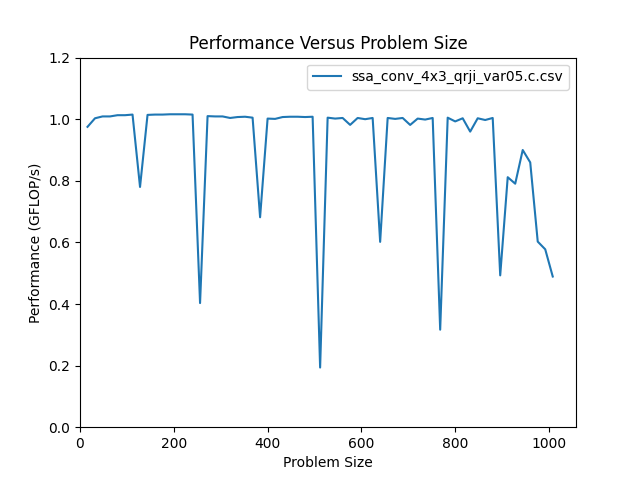

Values plotted in this chart, from the file beside it:
size, m, n, flop, throughput, bytes, GB_per_s, nanoseconds
16, 16, 16, 6.144e+03, 9.752e-01, 3.120e+03, 4.952e-01, 6.300e+03
32, 32, 32, 2.458e+04, 1.003e+00, 1.234e+04, 5.035e-01, 2.450e+04
48, 48, 48, 5.530e+04, 1.009e+00, 2.770e+04, 5.054e-01, 5.480e+04
64, 64, 64, 9.830e+04, 1.009e+00, 4.920e+04, 5.051e-01, 9.740e+04
80, 80, 80, 1.536e+05, 1.013e+00, 7.685e+04, 5.069e-01, 1.516e+05
96, 96, 96, 2.212e+05, 1.013e+00, 1.106e+05, 5.068e-01, 2.183e+05
112, 112, 112, 3.011e+05, 1.015e+00, 1.506e+05, 5.077e-01, 2.966e+05
128, 128, 128, 3.932e+05, 7.800e-01, 1.967e+05, 3.901e-01, 5.041e+05
144, 144, 144, 4.977e+05, 1.014e+00, 2.489e+05, 5.069e-01, 4.910e+05
160, 160, 160, 6.144e+05, 1.015e+00, 3.072e+05, 5.076e-01, 6.053e+05
176, 176, 176, 7.434e+05, 1.015e+00, 3.718e+05, 5.078e-01, 7.321e+05
192, 192, 192, 8.847e+05, 1.016e+00, 4.424e+05, 5.082e-01, 8.706e+05
208, 208, 208, 1.038e+06, 1.016e+00, 5.192e+05, 5.081e-01, 1.022e+06
224, 224, 224, 1.204e+06, 1.016e+00, 6.022e+05, 5.080e-01, 1.185e+06
240, 240, 240, 1.382e+06, 1.015e+00, 6.912e+05, 5.077e-01, 1.362e+06
256, 256, 256, 1.573e+06, 4.030e-01, 7.865e+05, 2.015e-01, 3.903e+06
272, 272, 272, 1.776e+06, 1.010e+00, 8.879e+05, 5.050e-01, 1.758e+06
288, 288, 288, 1.991e+06, 1.009e+00, 9.954e+05, 5.047e-01, 1.972e+06
304, 304, 304, 2.218e+06, 1.009e+00, 1.109e+06, 5.044e-01, 2.199e+06
320, 320, 320, 2.458e+06, 1.004e+00, 1.229e+06, 5.018e-01, 2.449e+06
336, 336, 336, 2.710e+06, 1.007e+00, 1.355e+06, 5.037e-01, 2.690e+06
352, 352, 352, 2.974e+06, 1.008e+00, 1.487e+06, 5.038e-01, 2.951e+06
368, 368, 368, 3.250e+06, 1.005e+00, 1.625e+06, 5.023e-01, 3.235e+06
384, 384, 384, 3.539e+06, 6.816e-01, 1.770e+06, 3.408e-01, 5.192e+06
400, 400, 400, 3.840e+06, 1.002e+00, 1.920e+06, 5.012e-01, 3.831e+06
416, 416, 416, 4.153e+06, 1.001e+00, 2.077e+06, 5.006e-01, 4.149e+06
432, 432, 432, 4.479e+06, 1.007e+00, 2.240e+06, 5.034e-01, 4.448e+06
448, 448, 448, 4.817e+06, 1.008e+00, 2.408e+06, 5.042e-01, 4.777e+06
464, 464, 464, 5.167e+06, 1.008e+00, 2.584e+06, 5.038e-01, 5.128e+06
480, 480, 480, 5.530e+06, 1.007e+00, 2.765e+06, 5.034e-01, 5.492e+06
496, 496, 496, 5.904e+06, 1.008e+00, 2.952e+06, 5.042e-01, 5.855e+06
512, 512, 512, 6.291e+06, 1.937e-01, 3.146e+06, 9.684e-02, 3.249e+07
528, 528, 528, 6.691e+06, 1.005e+00, 3.345e+06, 5.025e-01, 6.657e+06
544, 544, 544, 7.102e+06, 1.002e+00, 3.551e+06, 5.010e-01, 7.089e+06
560, 560, 560, 7.526e+06, 1.004e+00, 3.763e+06, 5.018e-01, 7.499e+06
576, 576, 576, 7.963e+06, 9.816e-01, 3.981e+06, 4.908e-01, 8.112e+06
592, 592, 592, 8.411e+06, 1.004e+00, 4.206e+06, 5.019e-01, 8.379e+06
608, 608, 608, 8.872e+06, 1.000e+00, 4.436e+06, 5.002e-01, 8.868e+06
624, 624, 624, 9.345e+06, 1.004e+00, 4.673e+06, 5.020e-01, 9.308e+06
640, 640, 640, 9.830e+06, 6.017e-01, 4.915e+06, 3.008e-01, 1.634e+07
656, 656, 656, 1.033e+07, 1.004e+00, 5.164e+06, 5.022e-01, 1.028e+07
672, 672, 672, 1.084e+07, 1.001e+00, 5.419e+06, 5.006e-01, 1.083e+07
688, 688, 688, 1.136e+07, 1.004e+00, 5.680e+06, 5.022e-01, 1.131e+07
704, 704, 704, 1.189e+07, 9.814e-01, 5.947e+06, 4.907e-01, 1.212e+07
720, 720, 720, 1.244e+07, 1.002e+00, 6.221e+06, 5.010e-01, 1.242e+07
736, 736, 736, 1.300e+07, 9.988e-01, 6.500e+06, 4.994e-01, 1.302e+07
752, 752, 752, 1.357e+07, 1.004e+00, 6.786e+06, 5.020e-01, 1.352e+07
768, 768, 768, 1.416e+07, 3.166e-01, 7.078e+06, 1.583e-01, 4.471e+07
784, 784, 784, 1.475e+07, 1.005e+00, 7.376e+06, 5.024e-01, 1.468e+07
800, 800, 800, 1.536e+07, 9.928e-01, 7.680e+06, 4.964e-01, 1.547e+07
816, 816, 816, 1.598e+07, 1.003e+00, 7.990e+06, 5.013e-01, 1.594e+07
832, 832, 832, 1.661e+07, 9.597e-01, 8.307e+06, 4.799e-01, 1.731e+07
848, 848, 848, 1.726e+07, 1.003e+00, 8.629e+06, 5.016e-01, 1.720e+07
864, 864, 864, 1.792e+07, 9.974e-01, 8.958e+06, 4.987e-01, 1.796e+07
880, 880, 880, 1.859e+07, 1.004e+00, 9.293e+06, 5.018e-01, 1.852e+07
896, 896, 896, 1.927e+07, 4.929e-01, 9.634e+06, 2.464e-01, 3.909e+07
912, 912, 912, 1.996e+07, 8.117e-01, 9.981e+06, 4.059e-01, 2.459e+07
928, 928, 928, 2.067e+07, 7.906e-01, 1.033e+07, 3.953e-01, 2.614e+07
944, 944, 944, 2.139e+07, 9.000e-01, 1.069e+07, 4.500e-01, 2.376e+07
960, 960, 960, 2.212e+07, 8.597e-01, 1.106e+07, 4.298e-01, 2.573e+07
... 3 more rows
